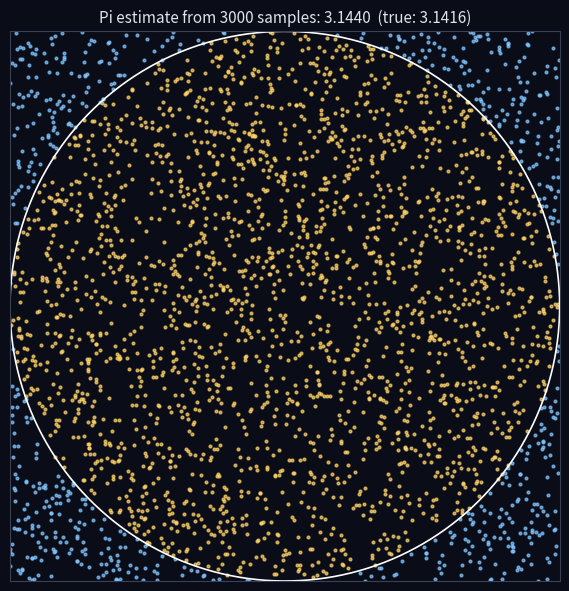
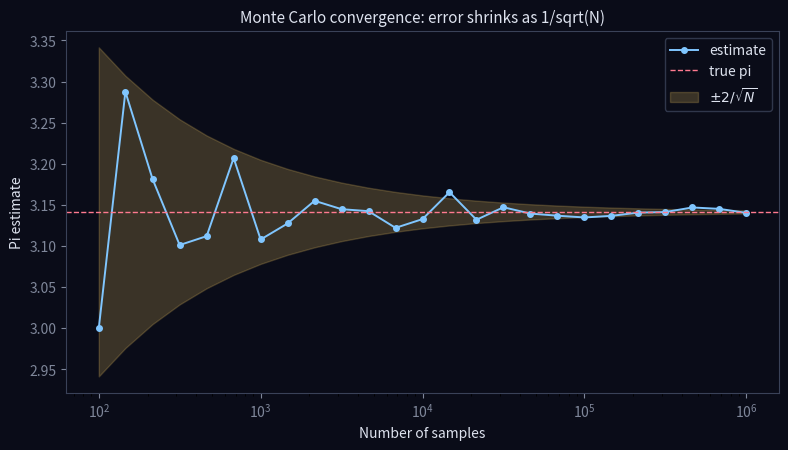
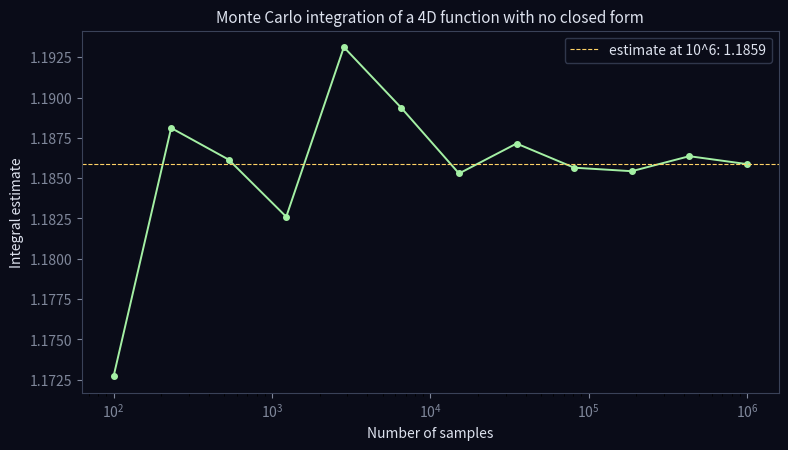

These charts were generated, in order, by the following Python code:
"""
monte_carlo_pi.py - Two demonstrations of Monte Carlo:

  1. Estimate pi by throwing random darts at a unit square and counting
     how many land inside the inscribed unit circle.
  2. Integrate a function with no closed form (a 4D integral) by
     averaging f(x) over uniformly-sampled x in [0, 1]^4.

Both are exercises in the same primitive: replace an integral by a
sample average.

Pixels2GenAI Project
"""

import numpy as np
import matplotlib
matplotlib.use('Agg')
import matplotlib.pyplot as plt

RANDOM_STATE = 0
BG = '#0a0c18'


def estimate_pi(num_samples, rng):
    """sum(in_circle) / N * 4 → pi as N → infinity."""
    x = rng.uniform(-1, 1, size=num_samples)
    y = rng.uniform(-1, 1, size=num_samples)
    in_circle = (x * x + y * y) <= 1.0
    return 4.0 * in_circle.mean(), x, y, in_circle


def render_pi_scatter():
    rng = np.random.default_rng(RANDOM_STATE)
    pi_est, x, y, in_circle = estimate_pi(3000, rng)

    fig, ax = plt.subplots(figsize=(6, 6), facecolor=BG, dpi=110)
    ax.set_facecolor(BG)
    ax.scatter(x[in_circle], y[in_circle], s=4, c='#ffd366', alpha=0.7)
    ax.scatter(x[~in_circle], y[~in_circle], s=4, c='#80c6ff', alpha=0.7)
    theta = np.linspace(0, 2 * np.pi, 200)
    ax.plot(np.cos(theta), np.sin(theta), color='white', linewidth=1.2)
    ax.set_aspect('equal')
    ax.set_xlim(-1, 1); ax.set_ylim(-1, 1)
    ax.set_xticks([]); ax.set_yticks([])
    ax.set_title(f'Pi estimate from 3000 samples: {pi_est:.4f}  '
                 f'(true: {np.pi:.4f})',
                 color='#dde2ee', fontsize=11)
    for spine in ax.spines.values():
        spine.set_color('#3a4258')
    fig.tight_layout()
    fig.savefig('monte_carlo_pi.png', facecolor=BG, dpi=110)
    plt.close(fig)


def render_convergence():
    rng = np.random.default_rng(RANDOM_STATE)
    sample_sizes = np.logspace(2, 6, 25).astype(int)
    estimates = []
    for n in sample_sizes:
        est, *_ = estimate_pi(n, rng)
        estimates.append(est)
    estimates = np.array(estimates)
    expected_error = 2.0 / np.sqrt(sample_sizes)

    fig, ax = plt.subplots(figsize=(8, 4.6), facecolor=BG, dpi=110)
    ax.set_facecolor(BG)
    ax.semilogx(sample_sizes, estimates, color='#80c6ff', linewidth=1.4,
                marker='o', markersize=4, label='estimate')
    ax.axhline(np.pi, color='#ff7a90', linewidth=1.0, linestyle='--',
               label='true pi')
    ax.fill_between(sample_sizes, np.pi - expected_error, np.pi + expected_error,
                    color='#ffd366', alpha=0.2,
                    label=r'$\pm 2 / \sqrt{N}$')
    ax.set_xlabel('Number of samples', color='#dde2ee')
    ax.set_ylabel('Pi estimate', color='#dde2ee')
    ax.set_title('Monte Carlo convergence: error shrinks as 1/sqrt(N)',
                 color='#dde2ee', fontsize=11)
    ax.legend(loc='upper right', facecolor=BG, edgecolor='#3a4258',
              labelcolor='#dde2ee')
    ax.tick_params(colors='#7f879a')
    for spine in ax.spines.values():
        spine.set_color('#3a4258')
    fig.tight_layout()
    fig.savefig('monte_carlo_convergence.png', facecolor=BG, dpi=110)
    plt.close(fig)


def render_4d_integral():
    """Estimate the integral of |sin(x_0*x_1) + cos(x_2*x_3)| over [0,1]^4."""
    rng = np.random.default_rng(RANDOM_STATE)
    sample_sizes = np.logspace(2, 6, 12).astype(int)
    estimates = []
    for n in sample_sizes:
        x = rng.uniform(0, 1, size=(n, 4))
        f = np.abs(np.sin(x[:, 0] * x[:, 1]) + np.cos(x[:, 2] * x[:, 3]))
        estimates.append(f.mean())

    fig, ax = plt.subplots(figsize=(8, 4.6), facecolor=BG, dpi=110)
    ax.set_facecolor(BG)
    ax.semilogx(sample_sizes, estimates, color='#a4f0a4', marker='o',
                markersize=4, linewidth=1.4)
    ax.axhline(estimates[-1], color='#ffd366', linestyle='--',
               linewidth=0.8, label=f'estimate at 10^6: {estimates[-1]:.4f}')
    ax.set_xlabel('Number of samples', color='#dde2ee')
    ax.set_ylabel('Integral estimate', color='#dde2ee')
    ax.set_title('Monte Carlo integration of a 4D function with no closed form',
                 color='#dde2ee', fontsize=11)
    ax.legend(loc='upper right', facecolor=BG, edgecolor='#3a4258',
              labelcolor='#dde2ee')
    ax.tick_params(colors='#7f879a')
    for spine in ax.spines.values():
        spine.set_color('#3a4258')
    fig.tight_layout()
    fig.savefig('monte_carlo_4d.png', facecolor=BG, dpi=110)
    plt.close(fig)


def main():
    render_pi_scatter()
    render_convergence()
    render_4d_integral()
    print('Wrote monte_carlo_pi.png, monte_carlo_convergence.png, monte_carlo_4d.png')


if __name__ == '__main__':
    main()
